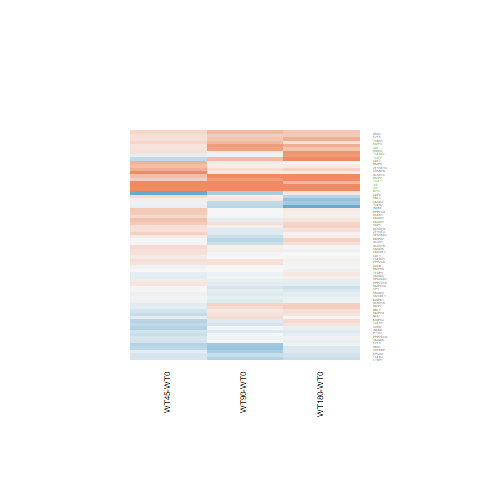

Data behind this chart, as committed beside it:
WT180-WT0.logFC, WT180-WT0.AveExpr, WT180-WT0.t, WT180-WT0.P.Value, WT180-WT0.adj.P.Val, WT180-WT0.B, WT45-WT0.logFC, WT45-WT0.AveExpr, WT45-WT0.t, WT45-WT0.P.Value, WT45-WT0.adj.P.Val, WT45-WT0.B, WT90-WT0.logFC, WT90-WT0.AveExpr, WT90-WT0.t, WT90-WT0.P.Value, WT90-WT0.adj.P.Val, WT90-WT0.B
0.3607, 3.098, 1.538, 0.137, 0.5875, -5.462, -0.1484, 3.098, -0.5921, 0.5593, 0.7653, -6.009, 0.2567, 3.098, 1.082, 0.2897, 0.595, -5.845
0.6648, 3.408, 2.715, 0.01204, 0.2154, -3.362, 0.1824, 3.408, 0.7054, 0.4873, 0.7171, -5.98, 0.8131, 3.408, 3.367, 0.002534, 0.1004, -1.775
0.2177, 1.069, 0.5512, 0.5866, 0.8897, -5.992, -0.239, 1.069, -0.5534, 0.585, 0.7821, -5.567, 0.1437, 1.069, 0.3595, 0.7224, 0.8798, -5.895
0.04862, 3.826, 0.2669, 0.7918, 0.9534, -6.7, -0.05458, 3.826, -0.2957, 0.77, 0.8924, -6.308, 0.02589, 3.826, 0.1419, 0.8883, 0.9595, -6.543
0.2073, 5.144, 1.198, 0.2423, 0.6979, -6.153, 0.2141, 5.144, 1.236, 0.2282, 0.5045, -5.744, -0.1594, 5.144, -0.9067, 0.3735, 0.6683, -6.26
-0.5594, 1.995, -2.096, 0.04673, 0.3992, -4.319, -0.08659, 1.995, -0.3487, 0.7303, 0.8672, -5.999, -0.3571, 1.995, -1.386, 0.1784, 0.4785, -5.286
0.5623, 6.592, 3.454, 0.002044, 0.06943, -1.925, 1.243, 6.592, 7.705, 5.71695334748287e-08, 0.0001134, 8.468, 1.123, 6.592, 6.958, 3.22404860880261e-07, 9.76147883994339e-05, 6.769
1.056, -0.003441, 2.315, 0.02938, 0.3237, -3.583, -0.3832, -0.003441, -0.6757, 0.5056, 0.7298, -5.196, 0.525, -0.003441, 1.069, 0.2956, 0.6008, -5.155
-0.2966, 5.199, -1.818, 0.0814, 0.4907, -5.279, -0.2176, 5.199, -1.337, 0.1937, 0.4698, -5.627, -0.4678, 5.199, -2.845, 0.008887, 0.1539, -3.113
-0.1002, 0.9554, -0.2323, 0.8182, 0.9584, -6.07, -0.4736, 0.9554, -1.021, 0.3174, 0.5867, -5.211, -0.01019, 0.9554, -0.02405, 0.981, 0.9921, -5.94
0.3412, 4.341, 2.395, 0.02472, 0.3004, -4.166, 0.235, 4.341, 1.635, 0.115, 0.3839, -5.145, 0.09012, 4.341, 0.6226, 0.5393, 0.7792, -6.417
0.1278, -0.6328, 0.1888, 0.8519, 0.9665, -5.695, 0.9867, -0.6328, 1.637, 0.1146, 0.3836, -4.395, 0.1284, -0.6328, 0.1899, 0.851, 0.944, -5.536
0.3424, 1.493, 1.164, 0.256, 0.7075, -5.628, -0.02599, 1.493, -0.08278, 0.9347, 0.9714, -5.867, -0.4207, 1.493, -1.252, 0.2225, 0.527, -5.248
0.1101, 4.894, 0.6058, 0.5503, 0.875, -6.671, 0.128, 4.894, 0.7037, 0.4883, 0.7177, -6.236, -0.3061, 4.894, -1.649, 0.1121, 0.3898, -5.337
0.8828, 5.877, 6.071, 2.74968858450789e-06, 0.0004078, 4.568, 0.1982, 5.877, 1.341, 0.1925, 0.4685, -5.64, 0.1299, 5.877, 0.8779, 0.3886, 0.6782, -6.325
0.2232, 4.782, 1.644, 0.1131, 0.5534, -5.534, -0.03259, 4.782, -0.2367, 0.8149, 0.9174, -6.437, -0.3023, 4.782, -2.165, 0.04047, 0.2576, -4.453
-0.03678, 7.745, -0.2371, 0.8146, 0.958, -6.911, 0.1645, 7.745, 1.06, 0.2998, 0.5711, -6.005, 0.2347, 7.745, 1.51, 0.144, 0.4331, -5.637
0.1879, 2.795, 0.5255, 0.604, 0.8948, -6.444, -0.3677, 2.795, -0.9498, 0.3516, 0.6156, -5.7, -0.2533, 2.795, -0.6697, 0.5094, 0.7615, -6.125
-0.1783, 3.544, -1.145, 0.2635, 0.713, -6.034, -0.2561, 3.544, -1.624, 0.1173, 0.3872, -5.047, -0.1931, 3.544, -1.239, 0.2274, 0.5314, -5.749
0.1812, 2.357, 0.7023, 0.4892, 0.8491, -6.217, 0.4831, 2.357, 1.938, 0.06433, 0.3177, -4.405, -0.1222, 2.357, -0.4536, 0.6541, 0.8466, -6.142
0.1328, 6.666, 0.6663, 0.5115, 0.8585, -6.706, 0.5059, 6.666, 2.546, 0.01766, 0.2361, -3.638, 0.09789, 6.666, 0.4908, 0.628, 0.8342, -6.628
0.3016, 7.28, 2.075, 0.04875, 0.4058, -4.898, 0.4018, 7.28, 2.764, 0.01074, 0.2177, -3.187, 0.2259, 7.28, 1.554, 0.1331, 0.4185, -5.577
0.1309, 7.615, 0.7453, 0.4633, 0.8392, -6.657, 0.4197, 7.615, 2.386, 0.02522, 0.2478, -3.961, 0.0225, 7.615, 0.1282, 0.8991, 0.9649, -6.751
0.01835, 8.106, 0.1121, 0.9117, 0.9786, -6.928, 0.2638, 8.106, 1.609, 0.1205, 0.3902, -5.305, 0.08291, 8.106, 0.5064, 0.6172, 0.8287, -6.621
-0.005373, -0.9551, -0.008502, 0.9933, 0.9976, -5.556, 0.6367, -0.9551, 1.095, 0.2842, 0.5566, -4.854, 0.1305, -0.9551, 0.2105, 0.8351, 0.9356, -5.4
-0.1468, 5.374, -0.9177, 0.3678, 0.7911, -6.455, -0.08498, 5.374, -0.5319, 0.5997, 0.7905, -6.366, -0.1603, 5.374, -1.002, 0.3263, 0.6276, -6.195
0.005497, 6.425, 0.04787, 0.9622, 0.99, -6.926, 0.1956, 6.425, 1.708, 0.1004, 0.3689, -5.151, -0.02452, 6.425, -0.2134, 0.8328, 0.9347, -6.721
0.07721, 5.559, 0.485, 0.632, 0.9021, -6.769, 0.2304, 5.559, 1.453, 0.159, 0.4316, -5.49, 0.1997, 5.559, 1.26, 0.2197, 0.5248, -5.924
0.4131, 4.167, 2.491, 0.02, 0.276, -3.947, 0.2205, 4.167, 1.308, 0.2033, 0.4792, -5.559, 0.3888, 4.167, 2.341, 0.02777, 0.2256, -4.079
2.471, 8.107, 10.87, 8.44552928638651e-11, 1.11580797380959e-07, 14.84, 1.044, 8.107, 4.648, 9.9521326188984e-05, 0.03616, 1.26, 1.791, 8.107, 7.927, 3.46891233574136e-08, 1.57542821797904e-05, 8.953
0.3421, 1.217, 0.944, 0.3545, 0.781, -5.67, 0.6559, 1.217, 1.896, 0.06993, 0.3263, -4.217, 0.2535, 1.217, 0.6902, 0.4967, 0.754, -5.689
0.03696, 6.07, 0.2194, 0.8282, 0.961, -6.892, 0.1189, 6.07, 0.7067, 0.4865, 0.7165, -6.293, -0.01497, 6.07, -0.08877, 0.93, 0.9765, -6.73
0.461, 5.276, 2.811, 0.009633, 0.1871, -3.354, 0.1813, 5.276, 1.091, 0.2858, 0.5587, -5.894, 0.7733, 5.276, 4.764, 7.39714464799008e-05, 0.01034, 1.464
-0.1465, 5.779, -1.099, 0.2824, 0.7291, -6.296, 0.1636, 5.779, 1.237, 0.2279, 0.5044, -5.781, -0.1234, 5.779, -0.9269, 0.3631, 0.661, -6.289
0.0828, 6.562, 0.6052, 0.5507, 0.875, -6.745, -0.1447, 6.562, -1.054, 0.3025, 0.5739, -6.001, -0.03526, 6.562, -0.2573, 0.7991, 0.9186, -6.715
-0.1117, 7.666, -0.8273, 0.4161, 0.8185, -6.592, 0.1194, 7.666, 0.8832, 0.3858, 0.642, -6.173, -0.1064, 7.666, -0.7884, 0.4381, 0.7142, -6.443
-0.08168, 7.236, -0.5711, 0.5732, 0.8846, -6.774, -0.05347, 7.236, -0.3738, 0.7118, 0.8566, -6.496, -0.1648, 7.236, -1.152, 0.2608, 0.5668, -6.096
-0.3034, 7.298, -2.653, 0.01386, 0.2318, -3.757, 0.01401, 7.298, 0.1225, 0.9035, 0.9574, -6.56, -0.2527, 7.298, -2.21, 0.03681, 0.2501, -4.477
-1.074, 1.684, -3.267, 0.003239, 0.09331, -1.811, -0.09903, 1.684, -0.3613, 0.721, 0.8623, -5.937, -0.4194, 1.684, -1.459, 0.1575, 0.4508, -5.128
-0.0837, 7.83, -0.7668, 0.4506, 0.8353, -6.639, -0.00426, 7.83, -0.03901, 0.9692, 0.9871, -6.563, 0.004607, 7.83, 0.04218, 0.9667, 0.9888, -6.755
0.2133, 5.473, 1.504, 0.1456, 0.5965, -5.767, 0.3114, 5.473, 2.201, 0.0375, 0.2745, -4.265, 0.5564, 5.473, 3.967, 0.0005642, 0.04261, -0.5146
-0.2504, 0.5949, -0.7989, 0.4321, 0.8265, -5.698, -0.2161, 0.5949, -0.6893, 0.4972, 0.724, -5.444, -0.3306, 0.5949, -1.041, 0.3081, 0.6129, -5.32
0.6595, 6.991, 3.363, 0.002561, 0.08023, -2.16, 0.2205, 6.991, 1.12, 0.2736, 0.5477, -5.936, 0.4578, 6.991, 2.332, 0.02835, 0.2272, -4.238
-0.05614, 5.86, -0.3233, 0.7493, 0.9389, -6.857, -0.2308, 5.86, -1.322, 0.1986, 0.4752, -5.672, -0.0577, 5.86, -0.3323, 0.7425, 0.8904, -6.672
0.1501, 6.257, 1.054, 0.3024, 0.7462, -6.365, -0.1202, 6.257, -0.8383, 0.4101, 0.6593, -6.192, -0.08155, 6.257, -0.5699, 0.574, 0.8028, -6.573
-0.1972, 5.683, -0.859, 0.3987, 0.8089, -6.531, -0.4098, 5.683, -1.772, 0.08905, 0.3537, -5.023, -0.6251, 5.683, -2.685, 0.01289, 0.174, -3.479
0.02446, 5.325, 0.1345, 0.8941, 0.9752, -6.869, -0.1117, 5.325, -0.6096, 0.5478, 0.7575, -6.31, 0.2479, 5.325, 1.374, 0.1819, 0.4829, -5.772
-0.1053, 6.847, -0.7357, 0.469, 0.8405, -6.661, -0.245, 6.847, -1.707, 0.1005, 0.3692, -5.158, -0.01464, 6.847, -0.1024, 0.9193, 0.972, -6.751
0.1763, 0.9965, 0.5894, 0.561, 0.8782, -5.998, -0.3452, 0.9965, -1.042, 0.3075, 0.5786, -5.229, 0.2285, 0.9965, 0.7716, 0.4478, 0.721, -5.717
0.06701, 5.432, 0.3326, 0.7423, 0.9353, -6.829, 0.3391, 5.432, 1.696, 0.1026, 0.3712, -5.137, -0.1616, 5.432, -0.7953, 0.4342, 0.7118, -6.376
-0.08074, 5.239, -0.6119, 0.5463, 0.8732, -6.682, 0.199, 5.239, 1.523, 0.1408, 0.4119, -5.383, 0.09869, 5.239, 0.7536, 0.4584, 0.7286, -6.411
1.013, 6.598, 5.346, 1.68220471319241e-05, 0.001759, 2.76, 0.3761, 6.598, 1.967, 0.0607, 0.3138, -4.719, 0.8297, 6.598, 4.371, 0.0002017, 0.02065, 0.4543
0.07761, 6.163, 0.3985, 0.6937, 0.9215, -6.835, 0.4066, 6.163, 2.1, 0.04628, 0.2891, -4.485, -0.02467, 6.163, -0.1264, 0.9004, 0.9655, -6.725
0.08888, 6.365, 0.6444, 0.5254, 0.8635, -6.714, 0.2786, 6.365, 2.025, 0.05404, 0.3031, -4.626, -0.02157, 6.365, -0.156, 0.8773, 0.9547, -6.73
-0.6717, 4, -3.451, 0.002062, 0.06953, -1.746, 0.1103, 4, 0.6113, 0.5467, 0.7573, -6.211, 0.1425, 4, 0.7936, 0.4351, 0.7121, -6.277
-0.1956, 5.533, -1.372, 0.1826, 0.6405, -5.957, 0.01516, 5.533, 0.107, 0.9157, 0.9632, -6.518, -0.1147, 5.533, -0.8069, 0.4276, 0.7076, -6.383
-0.06927, 2.814, -0.1865, 0.8536, 0.967, -6.576, -0.4653, 2.814, -1.182, 0.2489, 0.5242, -5.493, -0.5874, 2.814, -1.473, 0.1536, 0.4454, -5.297
0.2671, 3.66, 1.201, 0.2412, 0.6975, -6.014, -0.4396, 3.66, -1.828, 0.07986, 0.3405, -4.715, -0.1609, 3.66, -0.6947, 0.4939, 0.7523, -6.269
-0.1221, 7.771, -0.9264, 0.3634, 0.7889, -6.503, -0.3189, 7.771, -2.422, 0.02326, 0.2437, -3.89, -0.01368, 7.771, -0.1037, 0.9183, 0.9719, -6.75
1.189, 5.68, 6.645, 6.80461210150955e-07, 0.0001373, 5.969, 0.5026, 5.68, 2.749, 0.01111, 0.2198, -3.155, 1.382, 5.68, 7.76, 5.04781570639317e-08, 2.15764428414741e-05, 8.592
... 8 more rows
